Photos from the image-classification dataset "dataset" in the GitHub repository springboardmentor27300a/AI-Powered-Food-Freshness-Detection-and-Predictive-Shelf-Life-Monitoring-Platform. Its 3 classes are: fresh, less fresh, rotten.

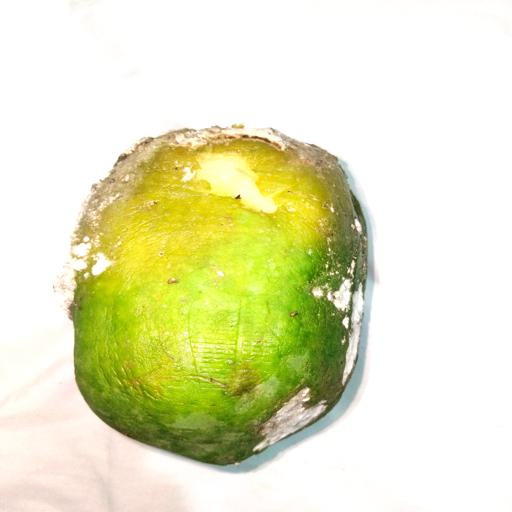
Label: rotten

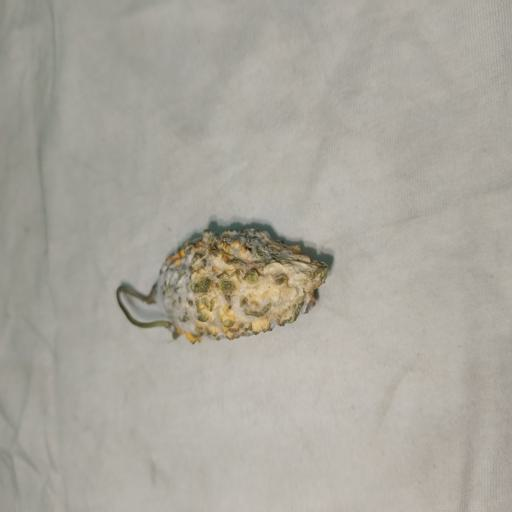
Label: rotten

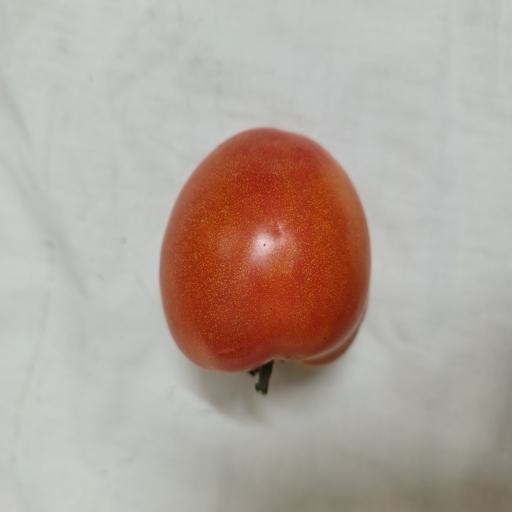
Label: fresh

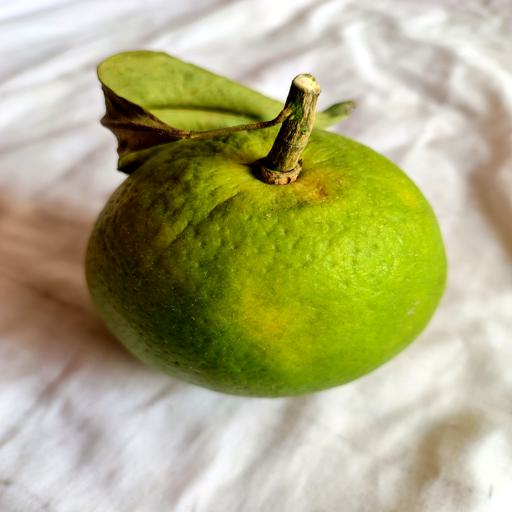
Label: fresh

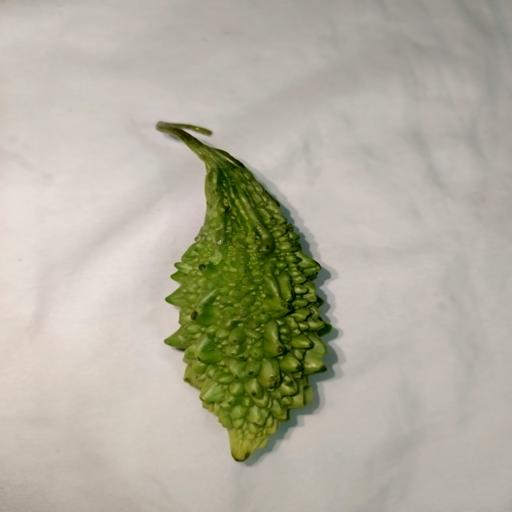
Label: fresh

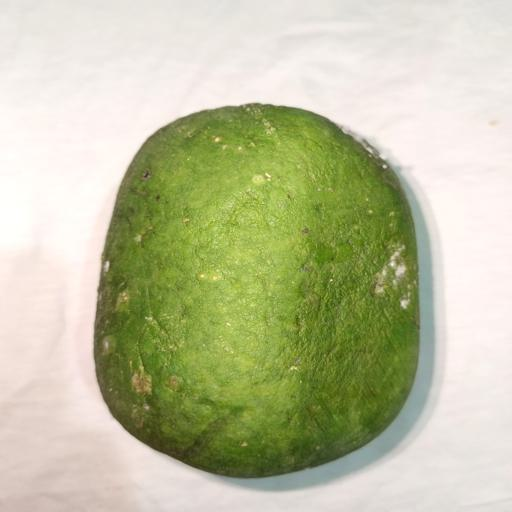
Label: less fresh
